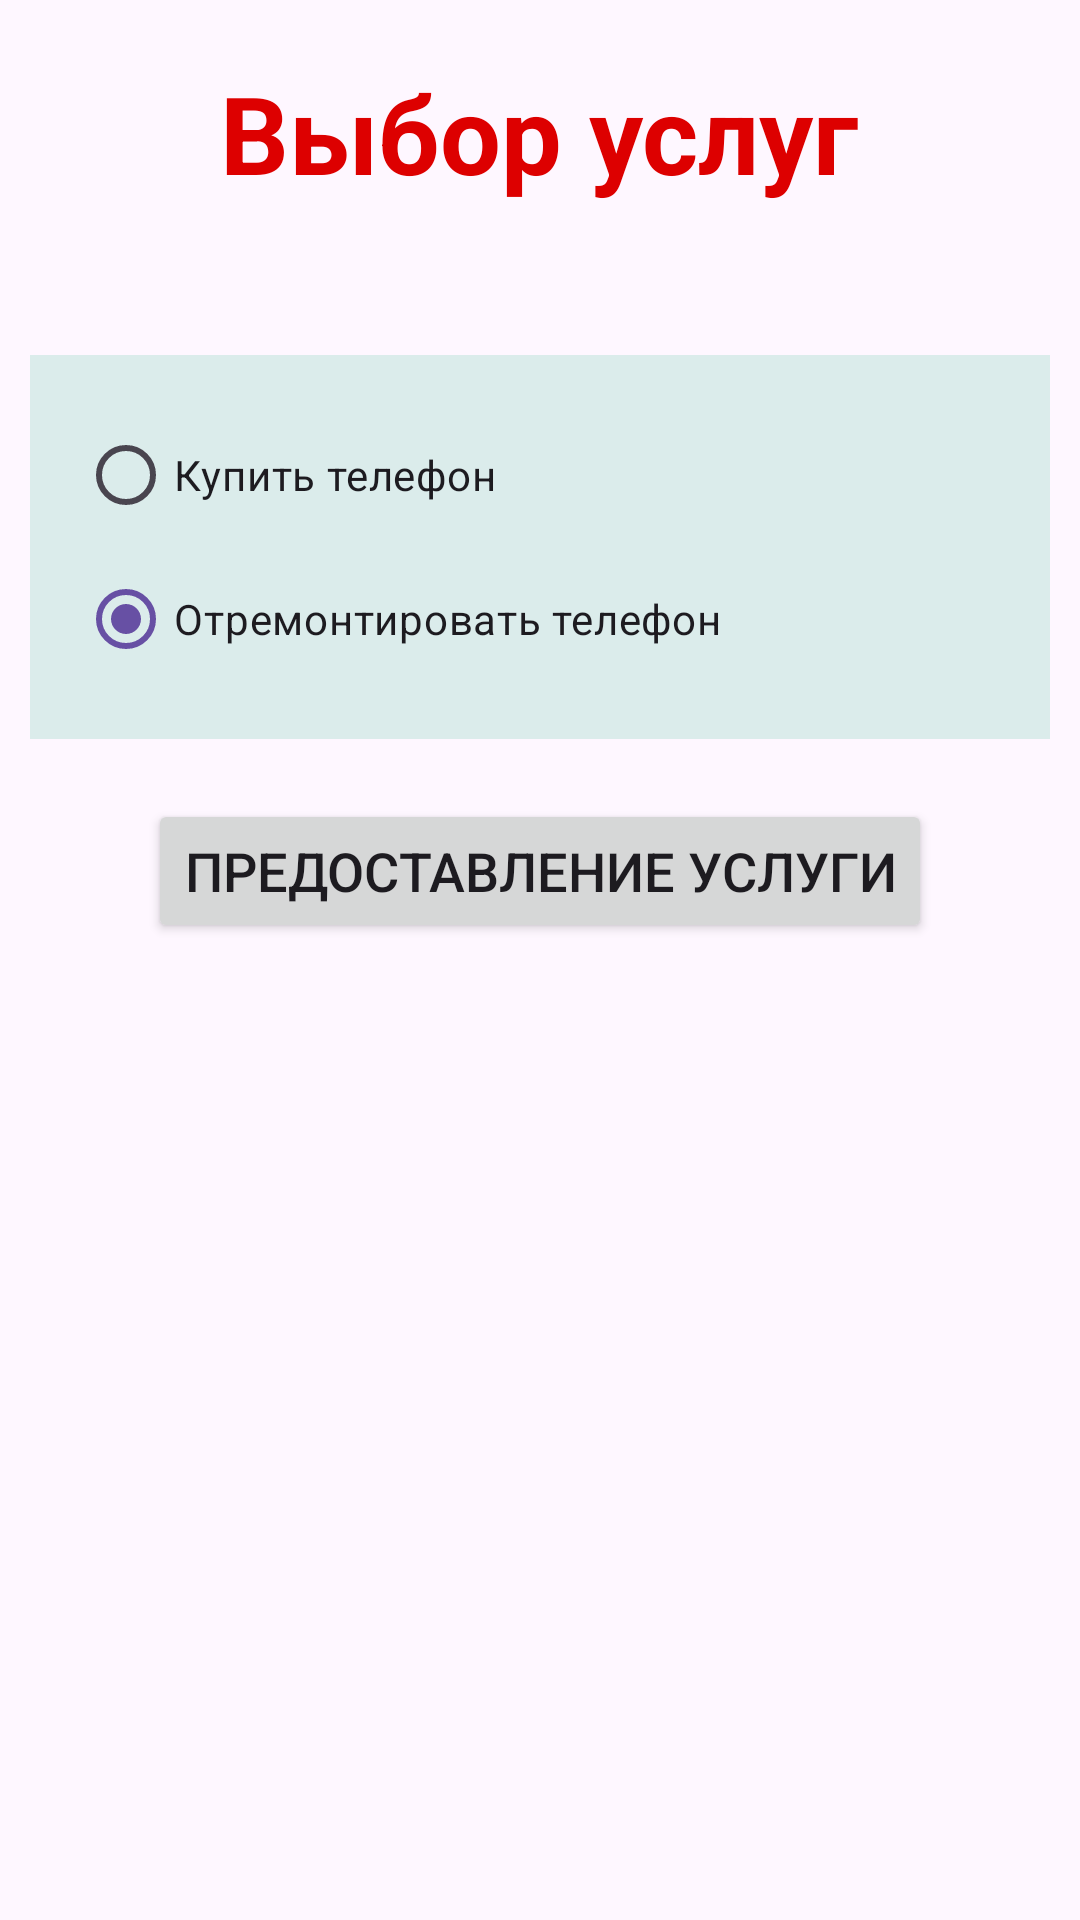

Produce the Android XML layout that renders to this screen, including the resource entries it uses.
<!-- AndroidManifest.xml: application theme Theme.Task_Gt -->
<!-- res/layout/activity_petersburg.xml -->
<?xml version="1.0" encoding="utf-8"?>
<LinearLayout
    xmlns:android="http://schemas.android.com/apk/res/android"
    xmlns:tools="http://schemas.android.com/tools"
    android:id="@+id/main"
    android:layout_width="match_parent"
    android:layout_height="match_parent"
    android:orientation="vertical"
    tools:context=".PetersburgActivity">

    <TextView
        android:id="@+id/mainTV"
        android:layout_width="wrap_content"
        android:layout_height="wrap_content"
        android:layout_marginTop="20dp"
        android:layout_gravity="center"
        android:textSize="36dp"
        android:textStyle="bold"
        android:textColor="@color/mainColor1"
        android:text="Выбор услуг"
        android:gravity="center"/>

    <RadioGroup
        android:id="@+id/radioGroupRG"
        android:layout_marginTop="50dp"
        android:layout_marginLeft="10dp"
        android:layout_marginRight="10dp"
        android:padding="16dp"
        android:background="@color/rbcolor"
        android:layout_width="match_parent"
        android:layout_height="wrap_content">

        <RadioButton
            android:id="@+id/service1RB"
            android:layout_width="wrap_content"
            android:layout_height="wrap_content"
            android:text="Купить телефон"
            android:checked="true"
            android:onClick="radioButtonClick"/>

        <RadioButton
            android:id="@+id/service2RB"
            android:layout_width="wrap_content"
            android:layout_height="wrap_content"
            android:text="Отремонтировать телефон "
            android:checked="true"
            android:onClick="radioButtonClick"/>
    </RadioGroup>

    <Button
        android:id="@+id/presentingBTN"
        android:layout_width="wrap_content"
        android:layout_height="wrap_content"
        android:layout_margin="20dp"
        android:layout_gravity="center"
        android:textSize="18dp"
        android:text="Предоставление услуги" />

</LinearLayout>
<!-- resources referenced by this layout -->
<resources>
  <color name="mainColor1">#dd0000</color>
  <color name="rbcolor">#dbeceb</color>
  <style name="Theme.Task_Gt" parent="Base.Theme.Task_Gt" />
  <style name="Base.Theme.Task_Gt" parent="Theme.Material3.DayNight.NoActionBar">
          
          
      </style>
</resources>
